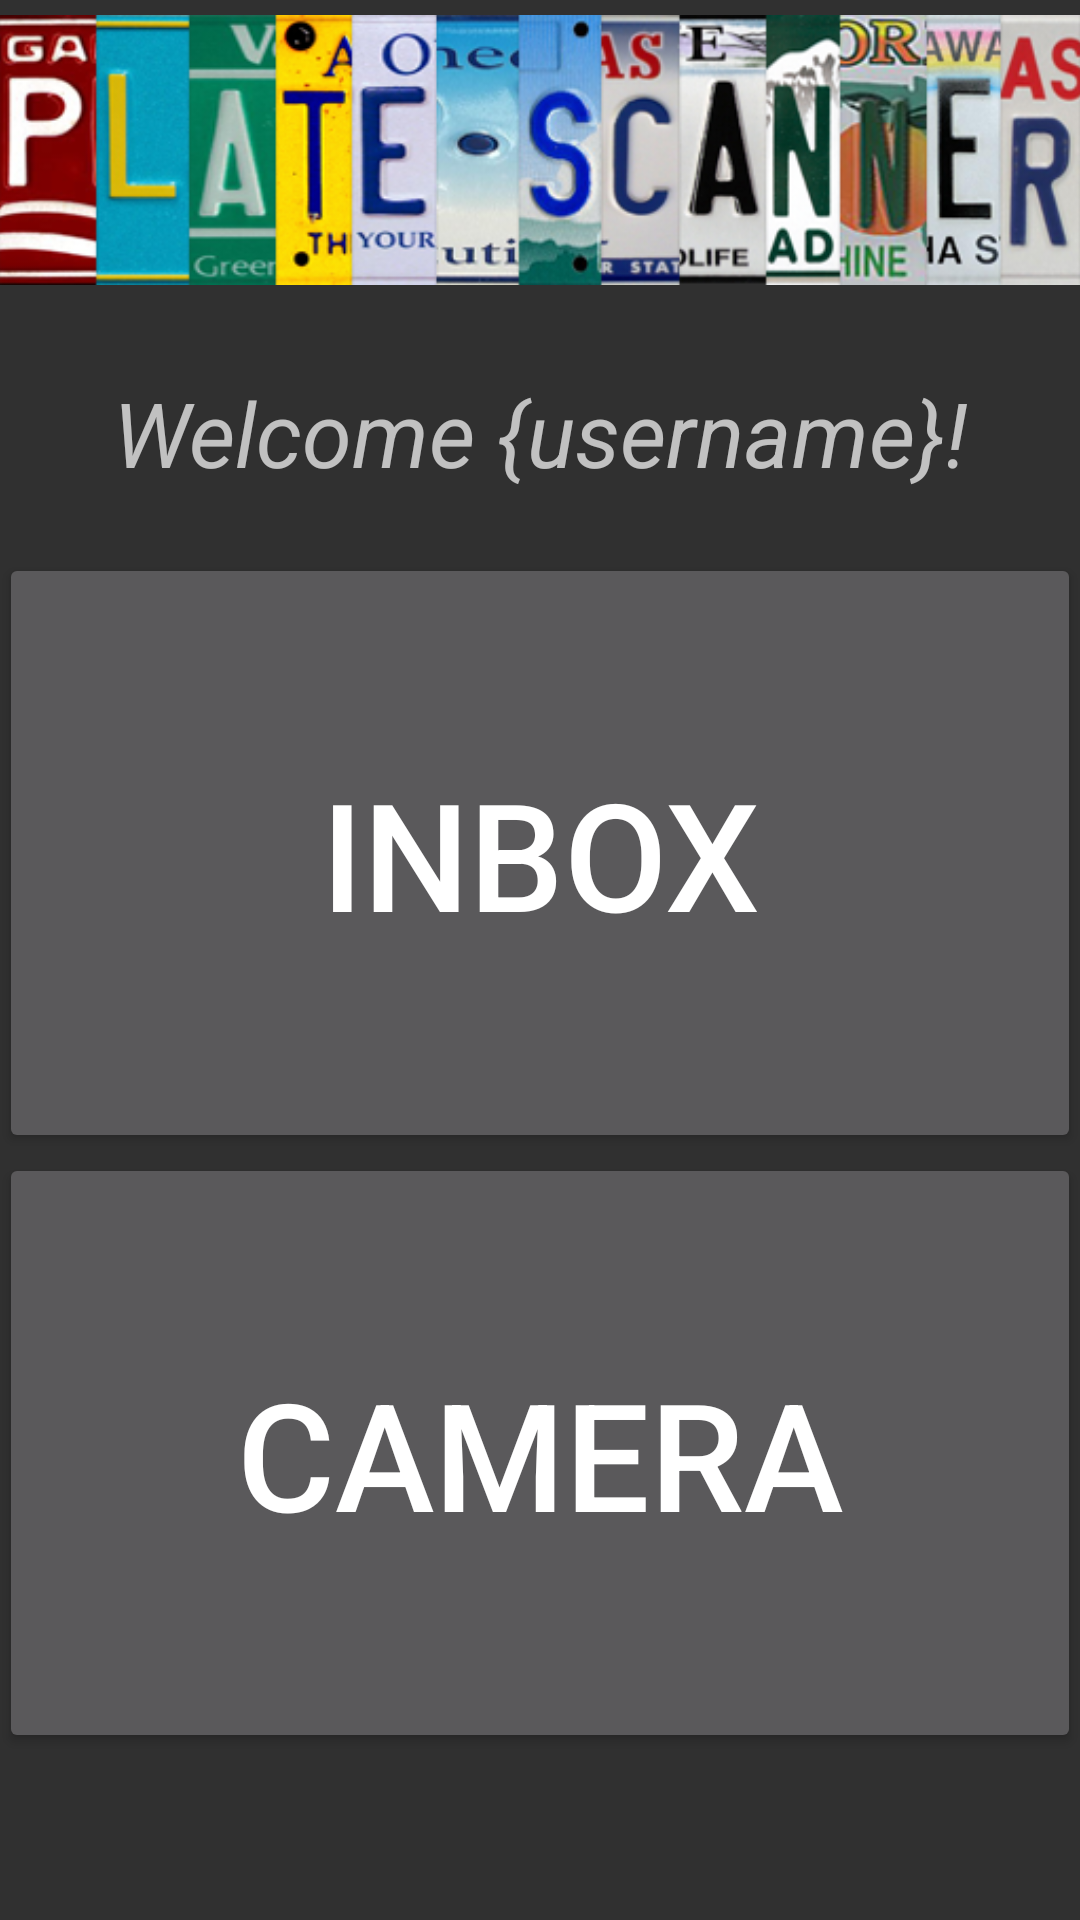

Write the Android layout XML for this screen, with the resource values it uses.
<!-- AndroidManifest.xml: application theme Theme.AppCompat.NoActionBar -->
<!-- res/layout/activity_home.xml -->
<?xml version="1.0" encoding="utf-8"?>
<ScrollView
    xmlns:android="http://schemas.android.com/apk/res/android"
    android:layout_width="fill_parent"
    android:layout_height="fill_parent"
    android:fitsSystemWindows="true">
    <LinearLayout xmlns:android="http://schemas.android.com/apk/res/android"
        xmlns:tools="http://schemas.android.com/tools"
        android:orientation="vertical"
        android:layout_width="match_parent"
        android:layout_height="wrap_content"
        android:paddingBottom="@dimen/activity_vertical_margin"
        android:paddingLeft="@dimen/activity_horizontal_margin"
        android:paddingRight="@dimen/activity_horizontal_margin"
        android:paddingTop="@dimen/activity_vertical_margin"
        tools:context=".ConfirmPlateActivity"
        android:gravity="center">

        <ImageView android:src="@drawable/logo"
            android:layout_width="wrap_content"
            android:layout_height="100dp"
            android:layout_marginBottom="24dp"
            android:layout_gravity="center_horizontal"
            android:id="@+id/logo" />

        <TextView
            android:layout_width="fill_parent"
            android:layout_height="wrap_content"
            android:text="Welcome {username}!"
            android:id="@+id/text_welcome"
            android:layout_gravity="center_horizontal"
            android:gravity="center_horizontal"
            android:textSize="30sp"
            android:textStyle="italic" />

        <Button
            android:layout_width="match_parent"
            android:layout_height="match_parent"
            android:text="Inbox"
            android:id="@+id/button_inbox"
            android:onClick="redirectToInbox"
            android:layout_weight="1"
            android:textSize="50sp"
            android:layout_marginTop="20dp"
            android:layout_gravity="center_horizontal"
            android:minHeight="200sp" />

        <Button
            android:layout_width="match_parent"
            android:layout_height="match_parent"
            android:text="Camera"
            android:onClick="redirectToCamera"
            android:id="@+id/button_camera"
            android:layout_gravity="center_horizontal"
            android:layout_weight="1"
            android:textSize="50sp"
            android:minHeight="200sp" />


    </LinearLayout>
</ScrollView>
<!-- resources referenced by this layout -->
<resources>
  <!-- drawable logo: png bitmap (drawable, 132908 bytes) -->
</resources>
